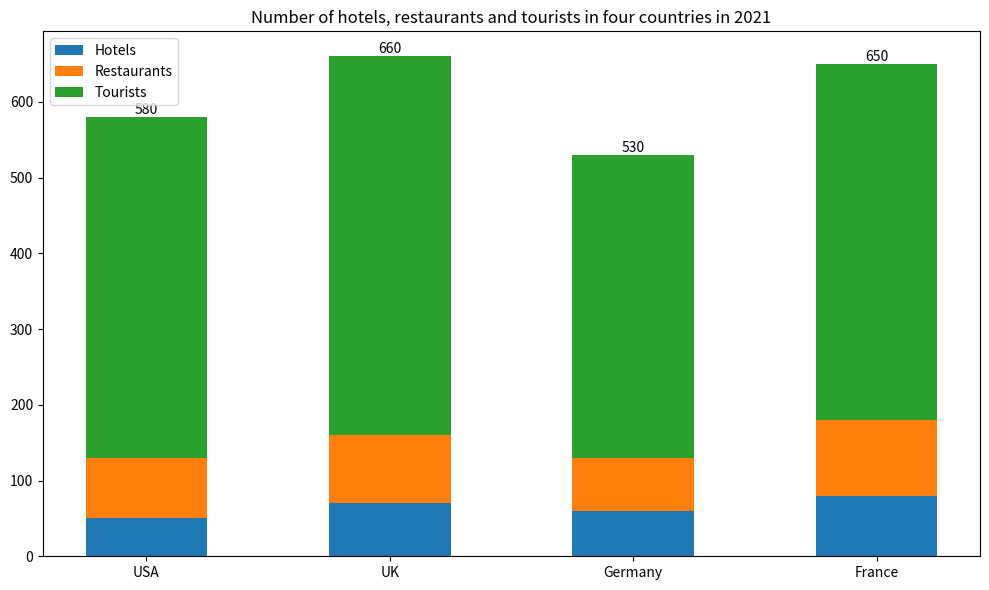

Recreate this plot in Python. (Note: this script raises an exception after producing the figure.)

import matplotlib.pyplot as plt 
import numpy as np 

data = np.array([[50,80,450],[70,90,500],[60,70,400],[80,100,470]])
x_labels = ['USA','UK','Germany','France']
category = ['Hotels','Restaurants','Tourists']

fig, ax = plt.subplots(figsize=(10, 6))
bottom = np.zeros(len(x_labels))
for i,cat in enumerate(category):
    ax.bar(x_labels,data[:,i],bottom=bottom, label=cat, width=0.5)
    bottom += data[:,i]
plt.title('Number of hotels, restaurants and tourists in four countries in 2021')
plt.xticks(x_labels)
plt.legend()

for x,y in zip(x_labels,data.sum(axis=1)):
    plt.text(x,y,y, ha='center', va='bottom')

plt.tight_layout()
plt.savefig("Bar Chart/png/283.png")
plt.show()
plt.clf()
